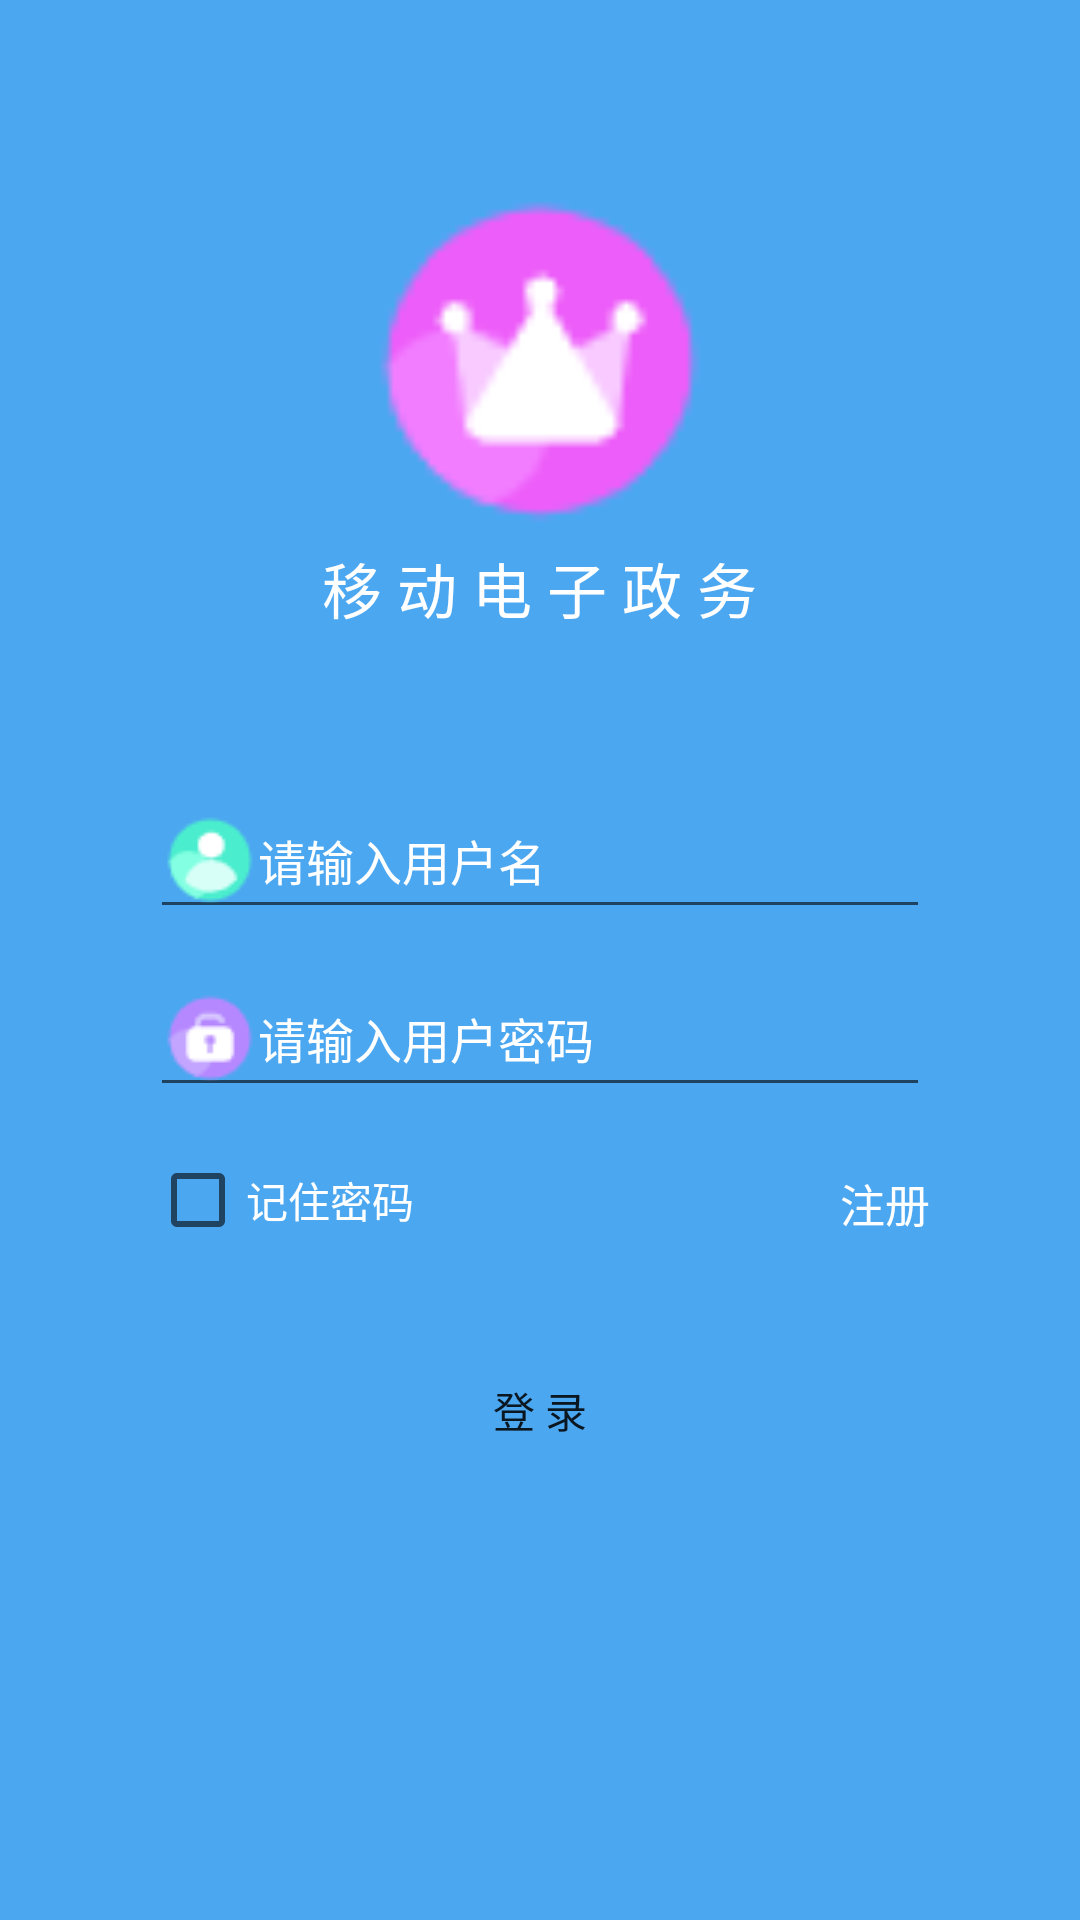

Write the Android layout XML for this screen, with the resource values it uses.
<!-- AndroidManifest.xml: application theme AppTheme -->
<!-- res/layout/activity_login.xml -->
<?xml version="1.0" encoding="utf-8"?>
<LinearLayout xmlns:android="http://schemas.android.com/apk/res/android"
    xmlns:tools="http://schemas.android.com/tools"
    android:layout_width="match_parent"
    android:layout_height="match_parent"
    android:background="@color/backgroudColor"
    android:orientation="vertical"
    android:weightSum="1"
    tools:context=".LoginActivity">

    <ImageView
        android:layout_width="120dp"
        android:layout_height="120dp"
        android:layout_gravity="center"
        android:layout_marginTop="60dp"
        android:layout_weight="0.01"
        android:src="@drawable/logo" />

    <TextView
        android:layout_width="wrap_content"
        android:layout_height="wrap_content"
        android:layout_gravity="center"
        android:text="@string/appName"
        android:textColor="@color/white"
        android:textSize="20dp" />

    <EditText
        android:id="@+id/username"
        style="@style/CheckBoxThrme"
        android:layout_width="match_parent"
        android:layout_height="wrap_content"
        android:layout_margin="50dp"
        android:layout_marginLeft="50dp"
        android:layout_marginRight="50dp"
        android:layout_marginTop="50dp"
        android:drawableLeft="@drawable/user"
        android:hint="请输入用户名"
        android:textColorHint="@color/white"
        android:textSize="16dp" />

    <EditText
        android:id="@+id/passeword"
        style="@style/CheckBoxThrme"
        android:layout_width="match_parent"
        android:layout_height="wrap_content"
        android:layout_marginLeft="50dp"
        android:layout_marginRight="50dp"
        android:layout_marginTop="-40dp"
        android:drawableLeft="@drawable/password"
        android:hint="请输入用户密码"
        android:textColorHint="@color/white"
        android:textSize="16dp" />

    <RelativeLayout
        android:layout_width="match_parent"
        android:layout_height="wrap_content"
        android:layout_marginTop="15dp">

        <CheckBox
            android:id="@+id/remenberPasswordCheckbox"
            style="@style/CheckBoxThrme"
            android:layout_width="wrap_content"
            android:layout_height="wrap_content"
            android:layout_alignParentLeft="true"
            android:layout_marginLeft="50dp"
            android:text="记住密码"
            android:textColor="@color/white" />

        <TextView
            android:id="@+id/registerButton"
            android:layout_width="wrap_content"
            android:layout_height="wrap_content"
            android:layout_alignParentRight="true"
            android:layout_marginRight="50dp"
            android:paddingTop="6dp"
            android:text="注册"
            android:textColor="@color/white"
            android:textSize="15dp" />
    </RelativeLayout>

    <Button
        android:id="@+id/loginButton"
        android:layout_width="match_parent"
        android:layout_height="wrap_content"
        android:layout_marginLeft="50dp"
        android:layout_marginRight="50dp"
        android:layout_marginTop="30dp"
        android:background="@drawable/round_button"
        android:onClick=""
        android:text="登 录" />


</LinearLayout>
<!-- resources referenced by this layout -->
<resources>
  <color name="backgroudColor">#4CA7F1</color>
  <color name="white">#FFffffff</color>
  <!-- drawable logo: png bitmap (drawable, 1824 bytes) -->
  <!-- drawable password: png bitmap (drawable, 997 bytes) -->
  <!-- drawable user: png bitmap (drawable, 1091 bytes) -->
  <string name="appName">移 动 电 子 政 务</string>
  <style name="AppTheme" parent="Theme.AppCompat.Light.DarkActionBar">
          
          <item name="colorPrimary">@color/colorPrimary</item>
          <item name="colorPrimaryDark">@color/colorPrimaryDark</item>
          <item name="colorAccent">@color/colorAccent</item>
      </style>
  <color name="colorPrimary">#3F51B5</color>
  <color name="colorPrimaryDark">#303F9F</color>
  <color name="colorAccent">#FF4081</color>
</resources>
